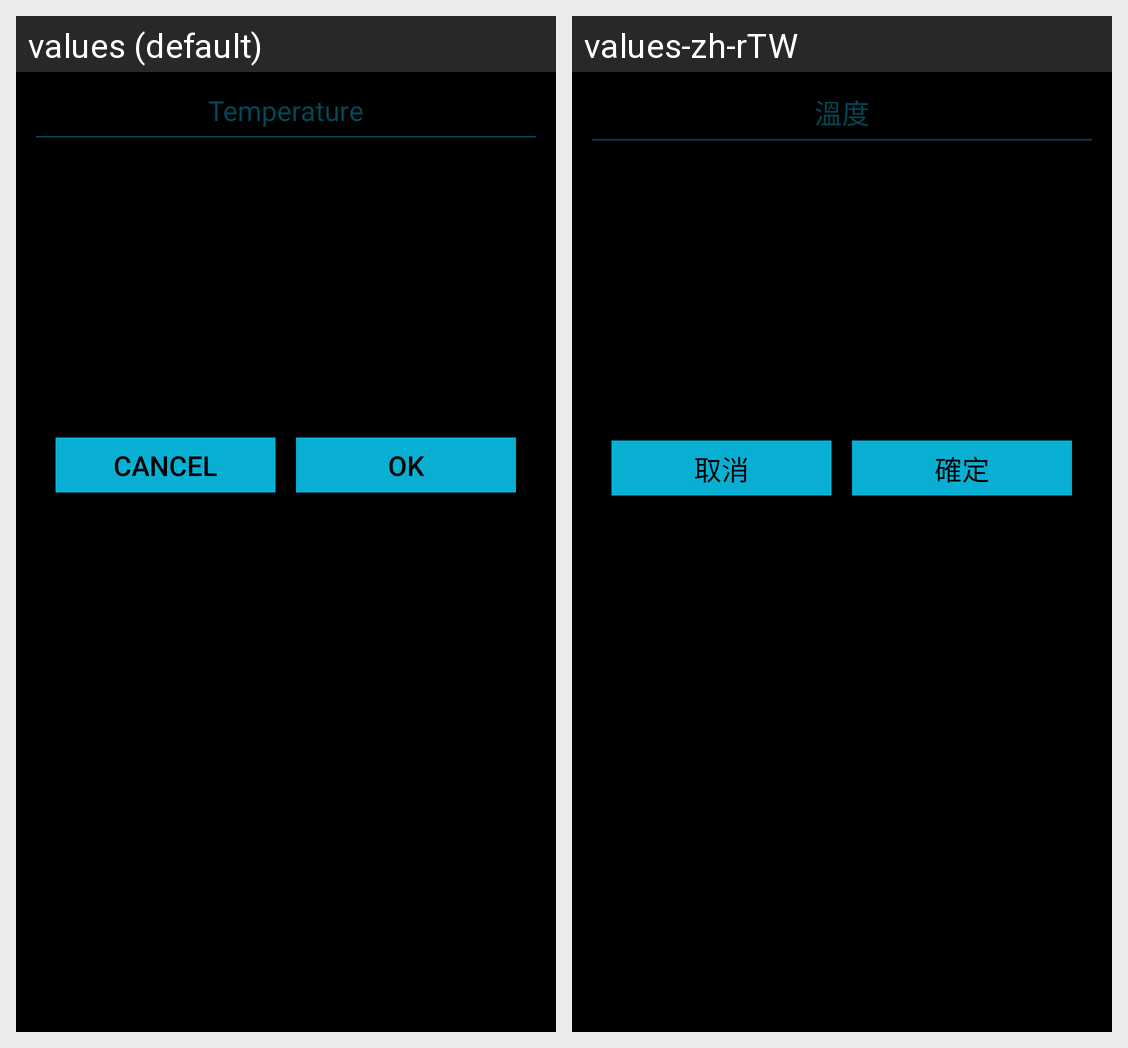

Locale-by-locale string values for the Android screen shown in this grid:
Android screen res/layout/custom_number_picker_temp_dialog.xml rendered under 2 locales, left to right: values (default), values-zh-rTW. Device: Nexus 5 (rendered at 1080×1920; each locale shown at half size, 540×960, under a caption strip naming it); theme AppTheme.
Strings drawn on this screen, with the default value and each locale's value (text and hints the layout hard-codes, and strings that could not be matched under every locale, appear in the picture but are not listed):

temperature
  values: Temperature
  values-zh-rTW: 溫度

cancel
  values: Cancel
  values-zh-rTW: 取消

ok
  values: Ok
  values-zh-rTW: 確定
